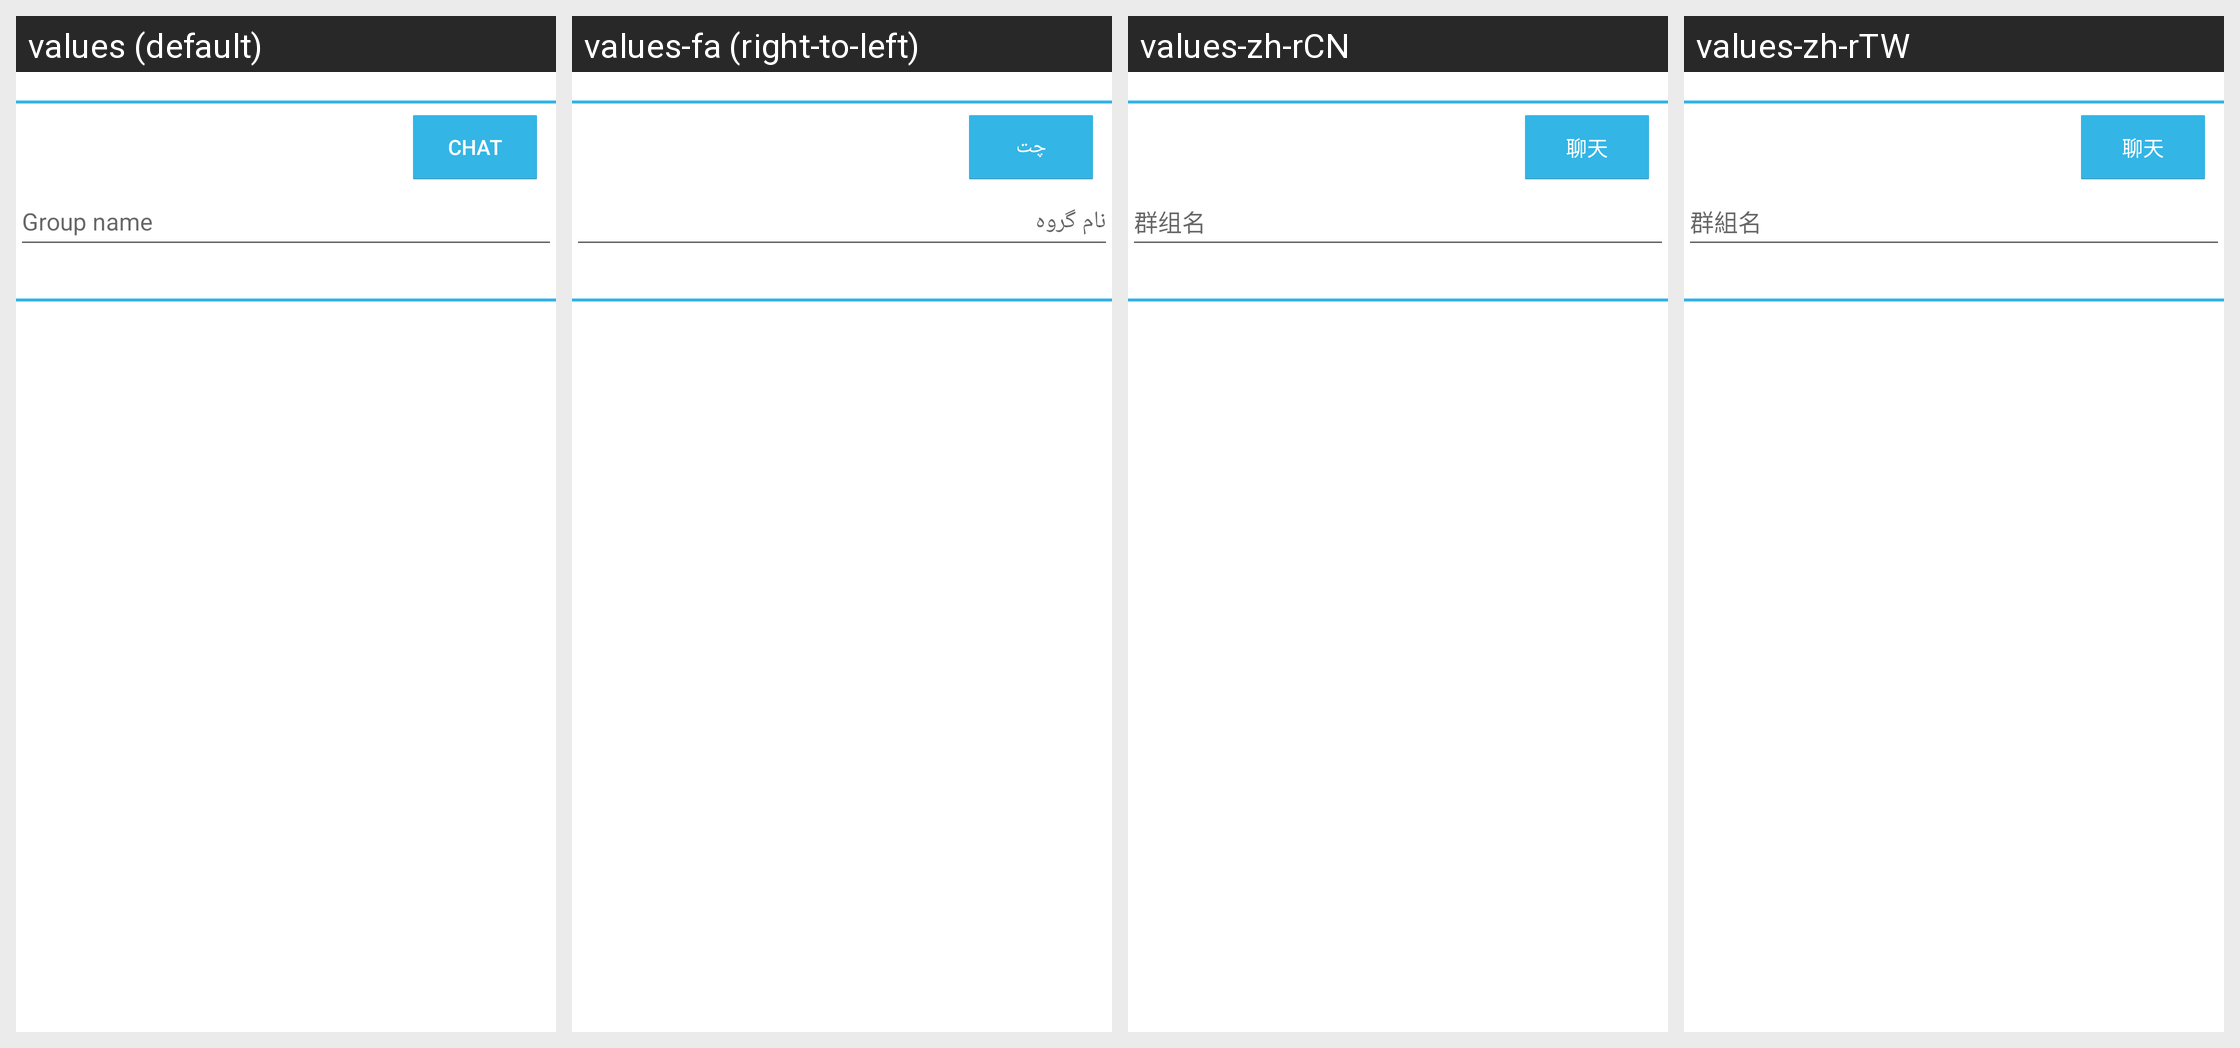

The same Android screen rendered under several of its app's locales, left to right. List the strings drawn on it with the default value and each locale's translation.
Android screen res/layout/group_chat_manage.xml rendered under 4 locales, left to right: values (default), values-fa (right-to-left), values-zh-rCN, values-zh-rTW. Device: Nexus 5 (rendered at 1080×1920; each locale shown at half size, 540×960, under a caption strip naming it); theme Theme.MaterialComponents.DayNight.NoActionBar.
Other locales in the repository, not shown: values-ar, values-bg, values-bn, values-ca, values-cs, values-da, values-de, values-el, values-es-rES, values-es-rUS, values-et, values-eu, values-fi, values-fr, values-gl, values-hi, values-hr, values-hu, values-in-rID, values-it, values-ja, values-km-rKH, values-ko, values-lt, values-lv, values-mk, values-ms, values-my-rMM, values-nb, values-nl, values-pl, values-pt, values-pt-rBR, values-ro, values-ru, values-sk, values-sl, values-sr, values-sv, values-th, values-tr, values-uk, values-ur, values-vi.
Strings drawn on this screen, with the default value and each locale's value (text and hints the layout hard-codes, and strings that could not be matched under every locale, appear in the picture but are not listed):

STR_NMS_CHAT
  values: Chat
  values-fa: چت
  values-zh-rCN: 聊天
  values-zh-rTW: 聊天

STR_NMS_GROUP_NAME_HIT
  values: Group name
  values-fa: نام گروه
  values-zh-rCN: 群组名
  values-zh-rTW: 群組名
